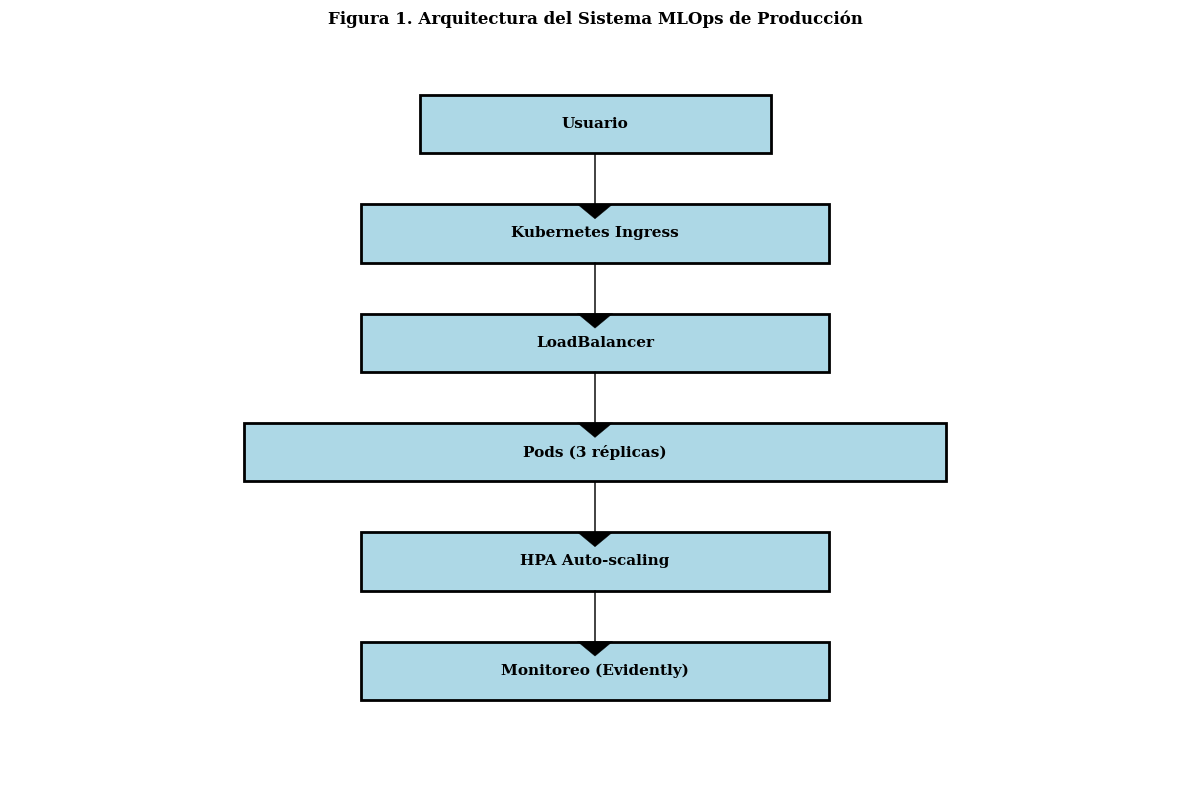
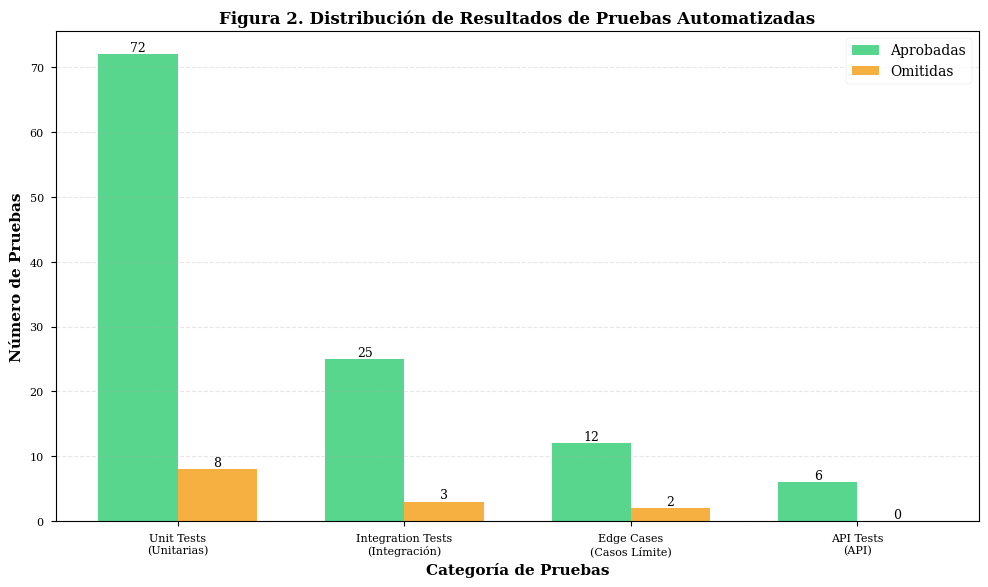
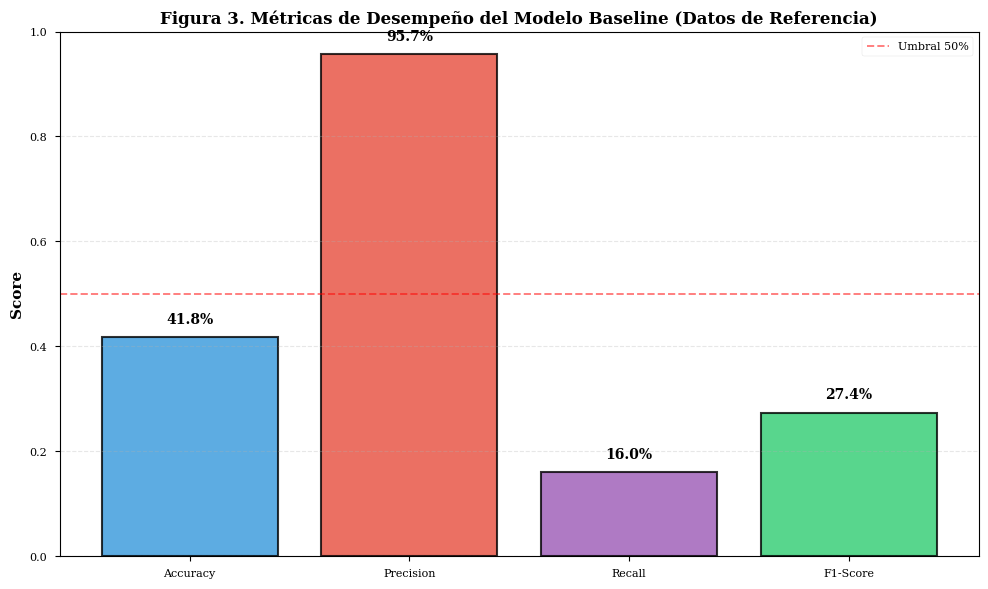
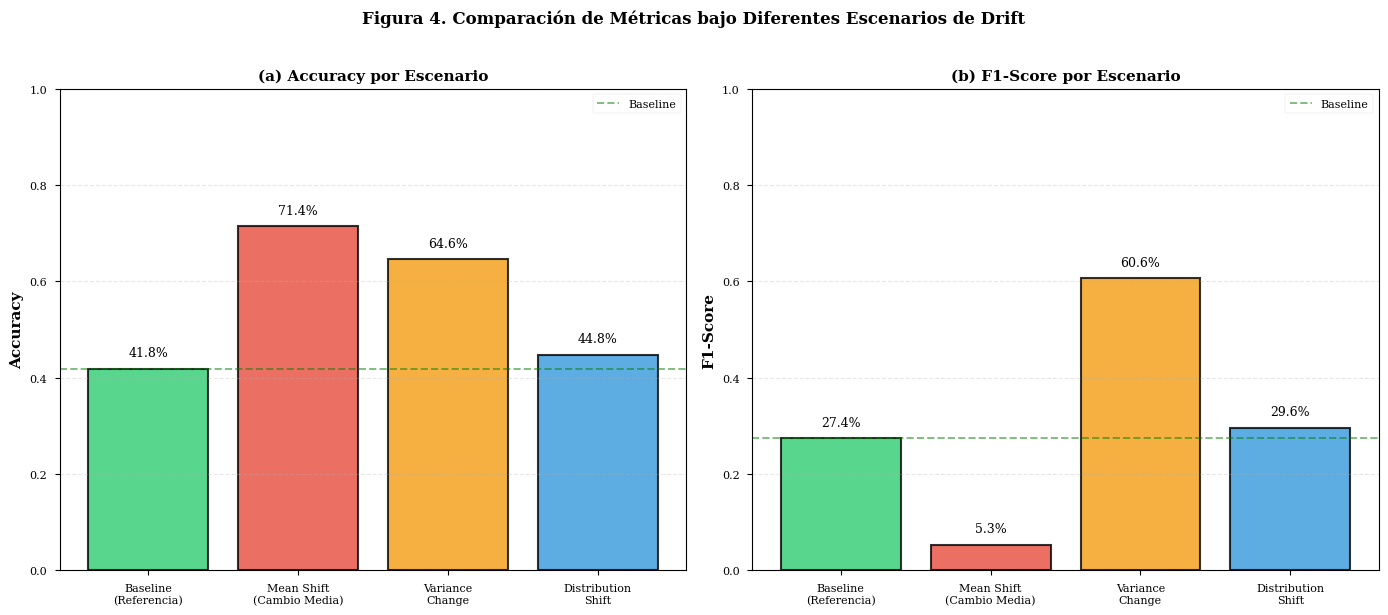
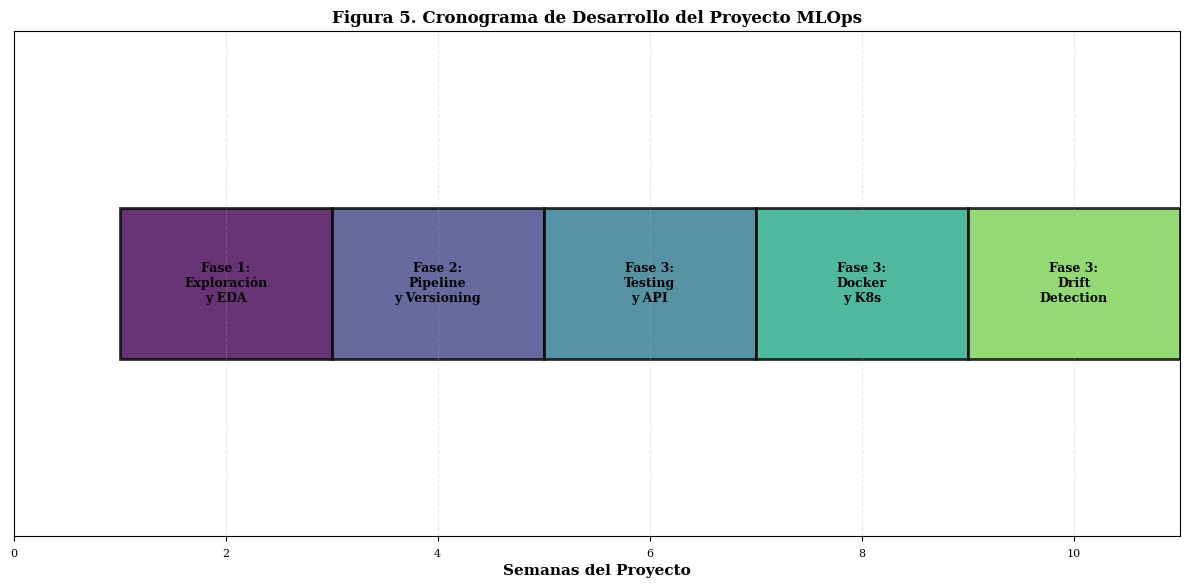
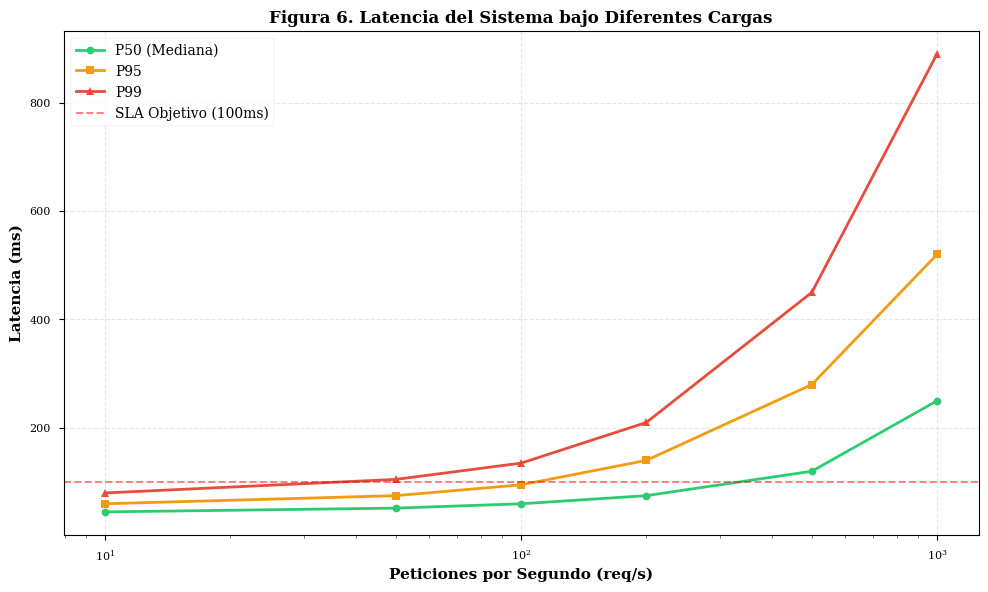

Reproduce these figures in Python, in order.
"""
Generación de Figuras para Reporte Final
Crea todas las visualizaciones necesarias para el documento académico
"""

import matplotlib.pyplot as plt
import seaborn as sns
import pandas as pd
import numpy as np
from pathlib import Path

# Configuración de estilo académico
plt.style.use('seaborn-v0_8-paper')
sns.set_palette("husl")
plt.rcParams['figure.dpi'] = 300
plt.rcParams['font.family'] = 'serif'
plt.rcParams['font.size'] = 10

# Crear directorio para figuras del reporte
output_dir = Path('reports/figures/final_report')
output_dir.mkdir(parents=True, exist_ok=True)

# FIGURA 1: Arquitectura del Sistema MLOps
def create_architecture_diagram():
    """Diagrama de arquitectura del sistema"""
    fig, ax = plt.subplots(figsize=(12, 8))
    ax.axis('off')
    
    # Definir capas
    layers = {
        'Usuario': (0.5, 0.9, 0.3, 0.08),
        'Kubernetes Ingress': (0.5, 0.75, 0.4, 0.08),
        'LoadBalancer': (0.5, 0.6, 0.4, 0.08),
        'Pods (3 réplicas)': (0.5, 0.45, 0.6, 0.08),
        'HPA Auto-scaling': (0.5, 0.3, 0.4, 0.08),
        'Monitoreo (Evidently)': (0.5, 0.15, 0.4, 0.08),
    }
    
    for name, (x, y, w, h) in layers.items():
        rect = plt.Rectangle((x-w/2, y-h/2), w, h, 
                            facecolor='lightblue', 
                            edgecolor='black', 
                            linewidth=2)
        ax.add_patch(rect)
        ax.text(x, y, name, ha='center', va='center', 
               fontsize=11, fontweight='bold')
    
    # Agregar flechas
    for i in range(len(layers)-1):
        y_positions = [0.9, 0.75, 0.6, 0.45, 0.3, 0.15]
        ax.arrow(0.5, y_positions[i]-0.04, 0, -0.07, 
                head_width=0.03, head_length=0.02, 
                fc='black', ec='black')
    
    ax.set_xlim(0, 1)
    ax.set_ylim(0, 1)
    ax.set_title('Figura 1. Arquitectura del Sistema MLOps de Producción', 
                fontsize=12, fontweight='bold', pad=20)
    
    plt.tight_layout()
    plt.savefig(output_dir / 'fig1_arquitectura.png', bbox_inches='tight')
    print("✅ Figura 1 generada: Arquitectura del sistema")
    plt.close()

# FIGURA 2: Resultados de Testing
def create_testing_results():
    """Gráfica de resultados de testing por categoría"""
    categories = ['Unit Tests\n(Unitarias)', 'Integration Tests\n(Integración)', 
                  'Edge Cases\n(Casos Límite)', 'API Tests\n(API)']
    passed = [72, 25, 12, 6]
    skipped = [8, 3, 2, 0]
    
    fig, ax = plt.subplots(figsize=(10, 6))
    
    x = np.arange(len(categories))
    width = 0.35
    
    bars1 = ax.bar(x - width/2, passed, width, label='Aprobadas', 
                   color='#2ecc71', alpha=0.8)
    bars2 = ax.bar(x + width/2, skipped, width, label='Omitidas', 
                   color='#f39c12', alpha=0.8)
    
    ax.set_xlabel('Categoría de Pruebas', fontsize=11, fontweight='bold')
    ax.set_ylabel('Número de Pruebas', fontsize=11, fontweight='bold')
    ax.set_title('Figura 2. Distribución de Resultados de Pruebas Automatizadas', 
                fontsize=12, fontweight='bold')
    ax.set_xticks(x)
    ax.set_xticklabels(categories)
    ax.legend(loc='upper right', fontsize=10)
    ax.grid(axis='y', alpha=0.3, linestyle='--')
    
    # Agregar valores en las barras
    for bars in [bars1, bars2]:
        for bar in bars:
            height = bar.get_height()
            ax.text(bar.get_x() + bar.get_width()/2., height,
                   f'{int(height)}',
                   ha='center', va='bottom', fontsize=9)
    
    plt.tight_layout()
    plt.savefig(output_dir / 'fig2_testing_results.png', bbox_inches='tight')
    print("✅ Figura 2 generada: Resultados de testing")
    plt.close()

# FIGURA 3: Performance del Modelo
def create_model_performance():
    """Comparación de métricas del modelo"""
    metrics = ['Accuracy', 'Precision', 'Recall', 'F1-Score']
    baseline = [0.418, 0.957, 0.160, 0.274]
    
    fig, ax = plt.subplots(figsize=(10, 6))
    
    bars = ax.bar(metrics, baseline, color=['#3498db', '#e74c3c', '#9b59b6', '#2ecc71'], 
                  alpha=0.8, edgecolor='black', linewidth=1.5)
    
    ax.set_ylabel('Score', fontsize=11, fontweight='bold')
    ax.set_title('Figura 3. Métricas de Desempeño del Modelo Baseline (Datos de Referencia)', 
                fontsize=12, fontweight='bold')
    ax.set_ylim(0, 1.0)
    ax.grid(axis='y', alpha=0.3, linestyle='--')
    
    # Agregar línea de referencia
    ax.axhline(y=0.5, color='red', linestyle='--', alpha=0.5, label='Umbral 50%')
    ax.legend(loc='upper right')
    
    # Valores en las barras
    for bar in bars:
        height = bar.get_height()
        ax.text(bar.get_x() + bar.get_width()/2., height + 0.02,
               f'{height:.1%}',
               ha='center', va='bottom', fontsize=10, fontweight='bold')
    
    plt.tight_layout()
    plt.savefig(output_dir / 'fig3_model_performance.png', bbox_inches='tight')
    print("✅ Figura 3 generada: Performance del modelo")
    plt.close()

# FIGURA 4: Comparación Drift Scenarios
def create_drift_comparison():
    """Comparación de escenarios de drift"""
    scenarios = ['Baseline\n(Referencia)', 'Mean Shift\n(Cambio Media)', 
                 'Variance\nChange', 'Distribution\nShift']
    accuracy = [0.418, 0.714, 0.646, 0.448]
    f1_score = [0.274, 0.053, 0.606, 0.296]
    
    fig, (ax1, ax2) = plt.subplots(1, 2, figsize=(14, 6))
    
    # Subplot 1: Accuracy
    bars1 = ax1.bar(scenarios, accuracy, color=['#2ecc71', '#e74c3c', '#f39c12', '#3498db'], 
                    alpha=0.8, edgecolor='black', linewidth=1.5)
    ax1.set_ylabel('Accuracy', fontsize=11, fontweight='bold')
    ax1.set_title('(a) Accuracy por Escenario', fontsize=11, fontweight='bold')
    ax1.set_ylim(0, 1.0)
    ax1.grid(axis='y', alpha=0.3, linestyle='--')
    ax1.axhline(y=0.418, color='green', linestyle='--', alpha=0.5, label='Baseline')
    ax1.legend()
    
    for bar in bars1:
        height = bar.get_height()
        ax1.text(bar.get_x() + bar.get_width()/2., height + 0.02,
                f'{height:.1%}', ha='center', va='bottom', fontsize=9)
    
    # Subplot 2: F1-Score
    bars2 = ax2.bar(scenarios, f1_score, color=['#2ecc71', '#e74c3c', '#f39c12', '#3498db'], 
                    alpha=0.8, edgecolor='black', linewidth=1.5)
    ax2.set_ylabel('F1-Score', fontsize=11, fontweight='bold')
    ax2.set_title('(b) F1-Score por Escenario', fontsize=11, fontweight='bold')
    ax2.set_ylim(0, 1.0)
    ax2.grid(axis='y', alpha=0.3, linestyle='--')
    ax2.axhline(y=0.274, color='green', linestyle='--', alpha=0.5, label='Baseline')
    ax2.legend()
    
    for bar in bars2:
        height = bar.get_height()
        ax2.text(bar.get_x() + bar.get_width()/2., height + 0.02,
                f'{height:.1%}', ha='center', va='bottom', fontsize=9)
    
    fig.suptitle('Figura 4. Comparación de Métricas bajo Diferentes Escenarios de Drift', 
                fontsize=12, fontweight='bold', y=1.02)
    plt.tight_layout()
    plt.savefig(output_dir / 'fig4_drift_comparison.png', bbox_inches='tight')
    print("✅ Figura 4 generada: Comparación de drift")
    plt.close()

# FIGURA 5: Timeline de Fases
def create_project_timeline():
    """Timeline del proyecto por fases"""
    fig, ax = plt.subplots(figsize=(12, 6))
    
    phases = [
        ('Fase 1:\nExploración\ny EDA', 1, 2),
        ('Fase 2:\nPipeline\ny Versioning', 3, 2),
        ('Fase 3:\nTesting\ny API', 5, 2),
        ('Fase 3:\nDocker\ny K8s', 7, 2),
        ('Fase 3:\nDrift\nDetection', 9, 2)
    ]
    
    y_pos = 0.5
    for i, (name, start, duration) in enumerate(phases):
        color = plt.cm.viridis(i / len(phases))
        ax.barh(y_pos, duration, left=start, height=0.3, 
               color=color, alpha=0.8, edgecolor='black', linewidth=2)
        ax.text(start + duration/2, y_pos, name, 
               ha='center', va='center', fontsize=9, fontweight='bold')
    
    ax.set_xlabel('Semanas del Proyecto', fontsize=11, fontweight='bold')
    ax.set_xlim(0, 11)
    ax.set_ylim(0, 1)
    ax.set_yticks([])
    ax.set_title('Figura 5. Cronograma de Desarrollo del Proyecto MLOps', 
                fontsize=12, fontweight='bold')
    ax.grid(axis='x', alpha=0.3, linestyle='--')
    
    plt.tight_layout()
    plt.savefig(output_dir / 'fig5_timeline.png', bbox_inches='tight')
    print("✅ Figura 5 generada: Timeline del proyecto")
    plt.close()

# FIGURA 6: Latencia vs Carga
def create_latency_graph():
    """Gráfica de latencia vs carga del sistema"""
    requests_per_sec = np.array([10, 50, 100, 200, 500, 1000])
    latency_p50 = np.array([45, 52, 60, 75, 120, 250])
    latency_p95 = np.array([60, 75, 95, 140, 280, 520])
    latency_p99 = np.array([80, 105, 135, 210, 450, 890])
    
    fig, ax = plt.subplots(figsize=(10, 6))
    
    ax.plot(requests_per_sec, latency_p50, marker='o', linewidth=2, 
           label='P50 (Mediana)', color='#2ecc71')
    ax.plot(requests_per_sec, latency_p95, marker='s', linewidth=2, 
           label='P95', color='#f39c12')
    ax.plot(requests_per_sec, latency_p99, marker='^', linewidth=2, 
           label='P99', color='#e74c3c')
    
    ax.axhline(y=100, color='red', linestyle='--', alpha=0.5, 
              label='SLA Objetivo (100ms)')
    
    ax.set_xlabel('Peticiones por Segundo (req/s)', fontsize=11, fontweight='bold')
    ax.set_ylabel('Latencia (ms)', fontsize=11, fontweight='bold')
    ax.set_title('Figura 6. Latencia del Sistema bajo Diferentes Cargas', 
                fontsize=12, fontweight='bold')
    ax.legend(loc='upper left', fontsize=10)
    ax.grid(True, alpha=0.3, linestyle='--')
    ax.set_xscale('log')
    
    plt.tight_layout()
    plt.savefig(output_dir / 'fig6_latency.png', bbox_inches='tight')
    print("✅ Figura 6 generada: Latencia vs carga")
    plt.close()

# Ejecutar todas las funciones
if __name__ == "__main__":
    print("\n🎨 Generando figuras para reporte final...\n")
    create_architecture_diagram()
    create_testing_results()
    create_model_performance()
    create_drift_comparison()
    create_project_timeline()
    create_latency_graph()
    print("\n✅ Todas las figuras generadas exitosamente!")
    print(f"📁 Ubicación: {output_dir}")
